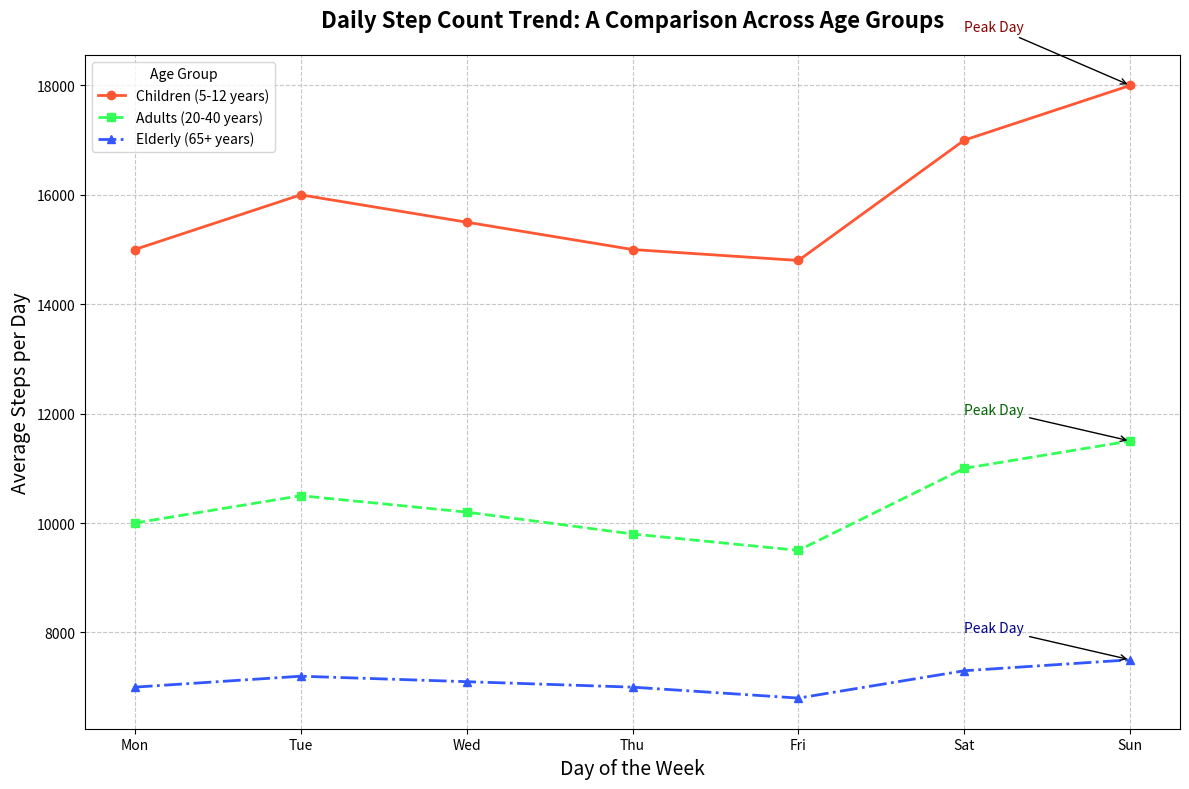

Write Python code to recreate this figure.
import matplotlib.pyplot as plt
import numpy as np

# Backstory:
# We are analyzing the trend of average daily step counts for three different age groups
# over the course of a week. This helps in understanding how physical activity varies among 
# children, adults, and elderly across a typical week.

# Days of the week
days = np.array(['Mon', 'Tue', 'Wed', 'Thu', 'Fri', 'Sat', 'Sun'])

# Average steps per day for three different age groups
children_steps = np.array([15000, 16000, 15500, 15000, 14800, 17000, 18000])
adults_steps = np.array([10000, 10500, 10200, 9800, 9500, 11000, 11500])
elderly_steps = np.array([7000, 7200, 7100, 7000, 6800, 7300, 7500])

# Create the figure and the axes
fig, ax = plt.subplots(figsize=(12, 8))

# Plot lines for each age group with distinct styles
ax.plot(days, children_steps, marker='o', linestyle='-', linewidth=2, label='Children (5-12 years)', color='#FF5733')
ax.plot(days, adults_steps, marker='s', linestyle='--', linewidth=2, label='Adults (20-40 years)', color='#33FF57')
ax.plot(days, elderly_steps, marker='^', linestyle='-.', linewidth=2, label='Elderly (65+ years)', color='#3357FF')

# Title and labels
ax.set_title("Daily Step Count Trend: A Comparison Across Age Groups", fontsize=16, fontweight='bold', pad=20)
ax.set_xlabel("Day of the Week", fontsize=14)
ax.set_ylabel("Average Steps per Day", fontsize=14)

# Add grid for better readability
ax.grid(True, linestyle='--', alpha=0.7)

# Annotate peak days
peak_children = np.max(children_steps)
peak_adults = np.max(adults_steps)
peak_elderly = np.max(elderly_steps)

ax.annotate('Peak Day', xy=('Sun', peak_children), xytext=('Sat', peak_children + 1000),
            arrowprops=dict(facecolor='red', arrowstyle='->'), fontsize=10, color='darkred')
ax.annotate('Peak Day', xy=('Sun', peak_adults), xytext=('Sat', peak_adults + 500),
            arrowprops=dict(facecolor='green', arrowstyle='->'), fontsize=10, color='darkgreen')
ax.annotate('Peak Day', xy=('Sun', peak_elderly), xytext=('Sat', peak_elderly + 500),
            arrowprops=dict(facecolor='blue', arrowstyle='->'), fontsize=10, color='darkblue')

# Add legend
ax.legend(title='Age Group', fontsize=10, loc='upper left')

# Automatically adjust layout to prevent overlap
plt.tight_layout()

# Display the plot
plt.show()
